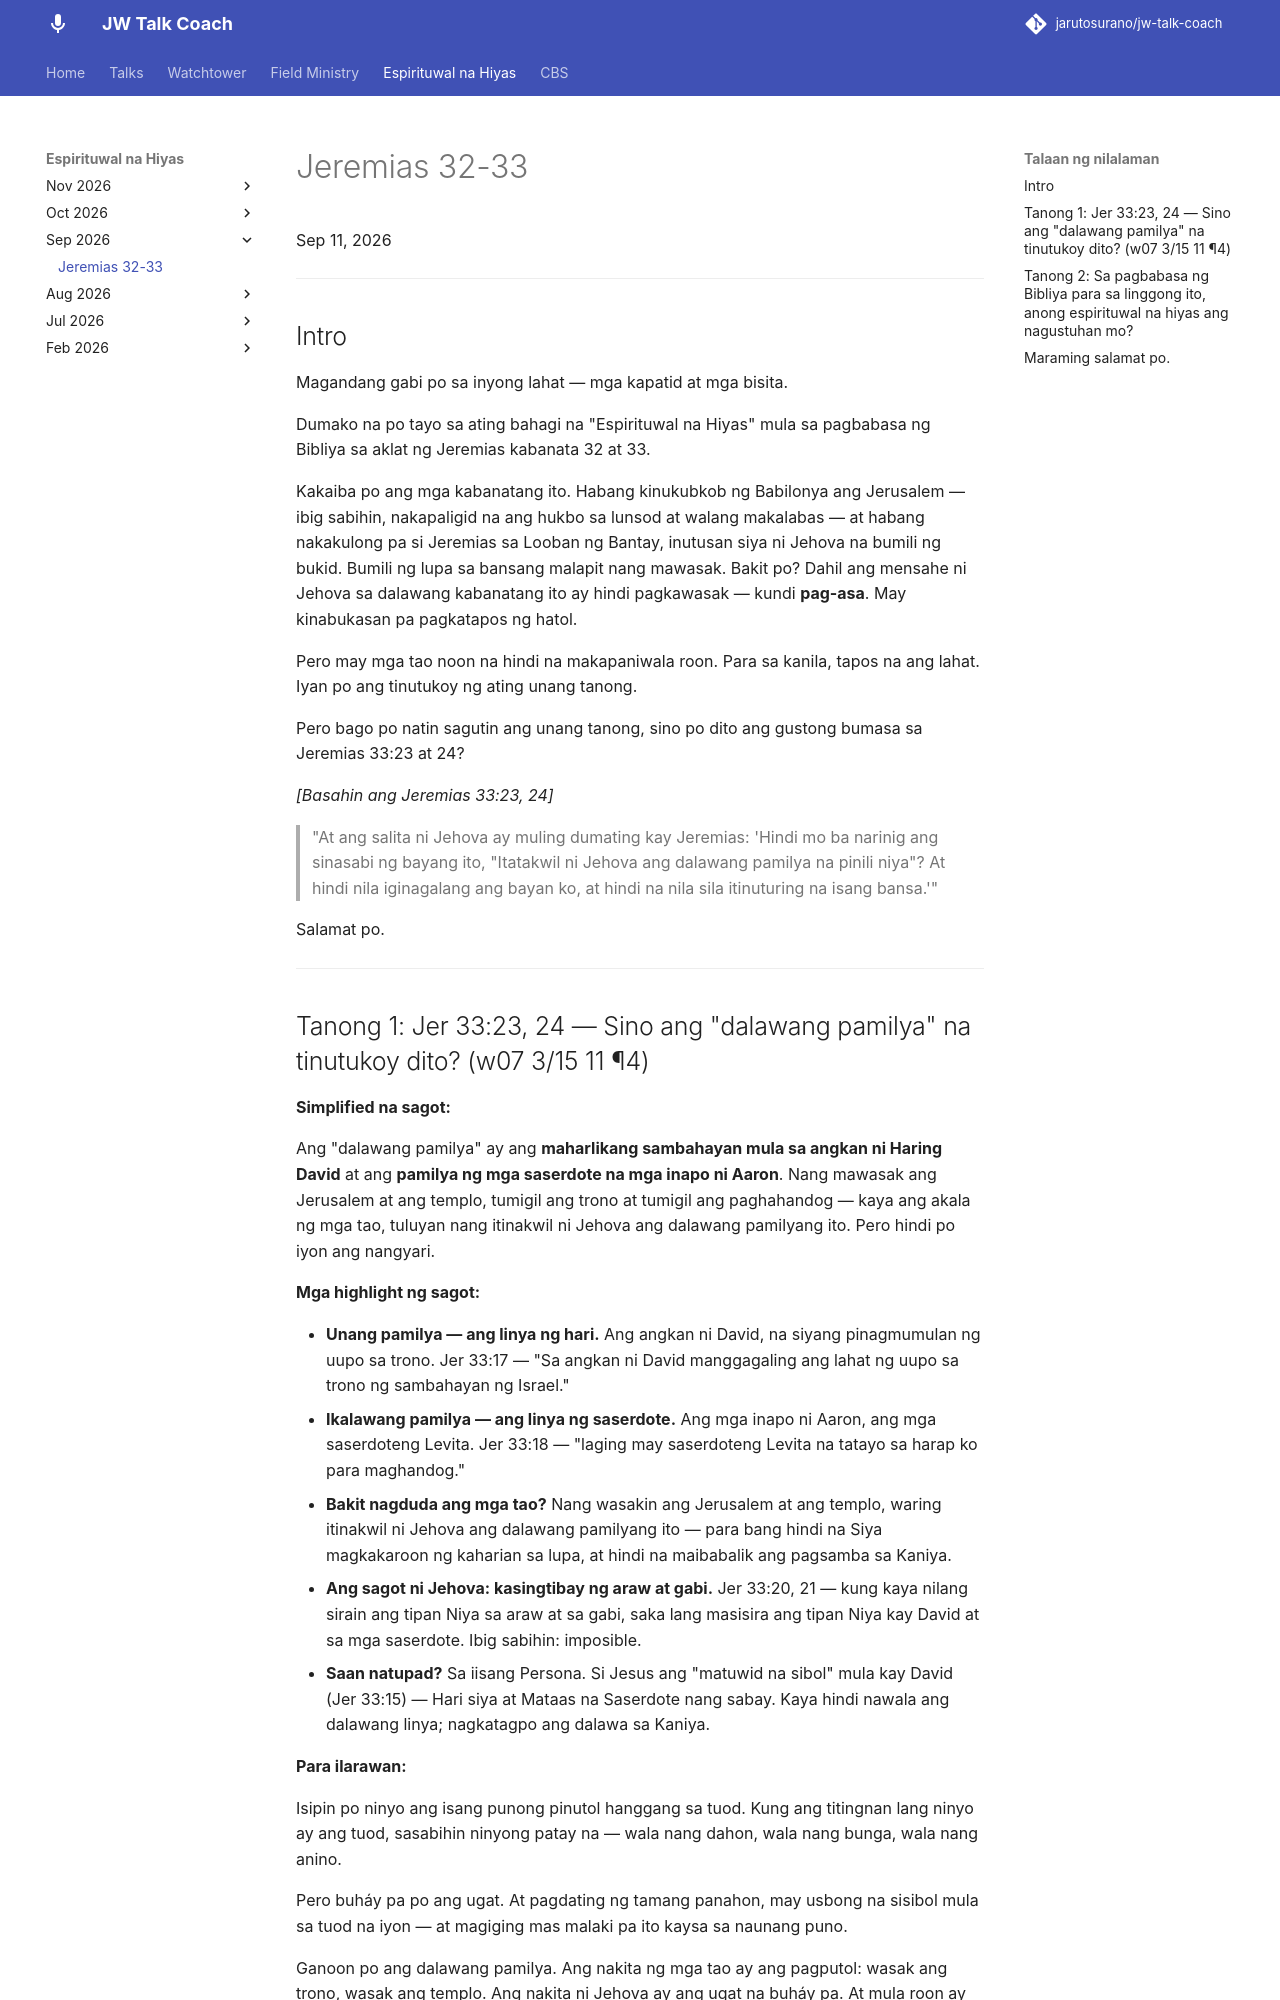

repository: jarutosurano/jw-talk-coach · page: espirituwal-na-hiyas/0911-jeremias-32-33/index.html · generator: mkdocs

---
title: Espirituwal na Hiyas — Jeremias 32-33
---

Sep 11, 2026

---

## Intro

Magandang gabi po sa inyong lahat — mga kapatid at mga bisita.

Dumako na po tayo sa ating bahagi na "Espirituwal na Hiyas" mula sa pagbabasa ng Bibliya sa aklat ng Jeremias kabanata 32 at 33.

Kakaiba po ang mga kabanatang ito. Habang kinukubkob ng Babilonya ang Jerusalem — ibig sabihin, nakapaligid na ang hukbo sa lunsod at walang makalabas — at habang nakakulong pa si Jeremias sa Looban ng Bantay, inutusan siya ni Jehova na bumili ng bukid. Bumili ng lupa sa bansang malapit nang mawasak. Bakit po? Dahil ang mensahe ni Jehova sa dalawang kabanatang ito ay hindi pagkawasak — kundi **pag-asa**. May kinabukasan pa pagkatapos ng hatol.

Pero may mga tao noon na hindi na makapaniwala roon. Para sa kanila, tapos na ang lahat. Iyan po ang tinutukoy ng ating unang tanong.

Pero bago po natin sagutin ang unang tanong, sino po dito ang gustong bumasa sa Jeremias 33:23 at 24?

*[Basahin ang Jeremias 33:23, 24]*

> "At ang salita ni Jehova ay muling dumating kay Jeremias: 'Hindi mo ba narinig ang sinasabi ng bayang ito, "Itatakwil ni Jehova ang dalawang pamilya na pinili niya"? At hindi nila iginagalang ang bayan ko, at hindi na nila sila itinuturing na isang bansa.'"

Salamat po.

---
